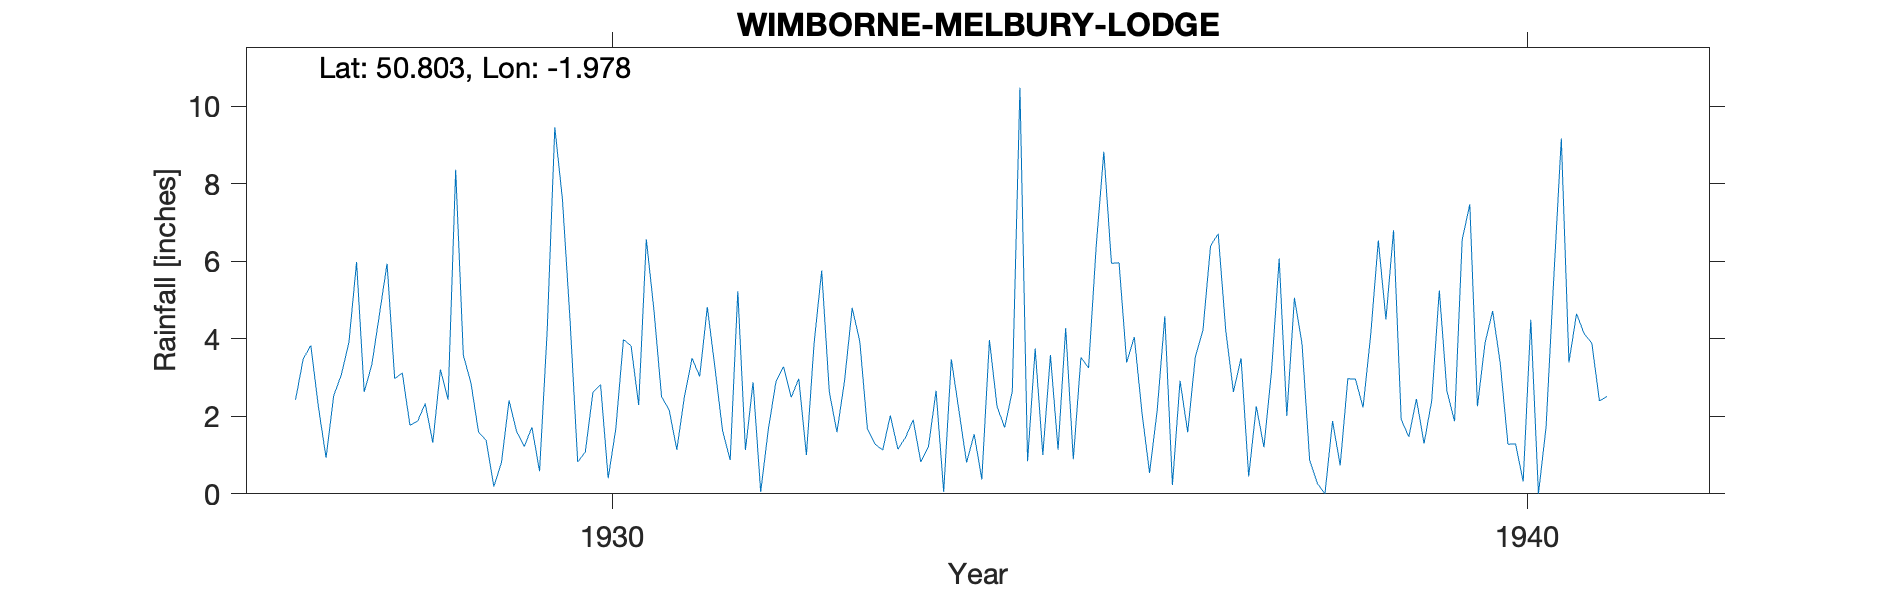

The data file committed next to this chart (first rows):
WIMBORNE-MELBURY-LODGE, , , , , , , , , , , , , , , , , , , , , , , 
Grid ref, SU016004, Long, -1.978, Lat, 50.8, Elevation, 180, ft, , , , , , , , , , , , , , , 
Station no, 1613, , , , , , , , , , , , , , , , , , , , , , 
, 1920, 1921, 1922, 1923, 1924, 1925, 1926, 1927, 1928, 1929, 1930, 1931, 1932, 1933, 1934, 1935, 1936, 1937, 1938, 1939, 1940, 1941, 1942
January, , , , , , , , 2.43, 5.94, 1.59, 4.48, 2.51, 2.88, 2.92, 2.66, 0.84, 5.96, 6.4, 3.86, 6.8, 3.9, 4.65, 
February, , , , , , , , 3.48, 2.97, 1.38, 0.82, 2.16, 0.05, 4.8, 0.05, 3.75, 3.39, 6.71, 0.86, 1.92, 4.72, 4.13, 
March, , , , , , , , 3.83, 3.12, 0.19, 1.08, 1.14, 1.66, 3.93, 3.47, 1, 4.05, 4.2, 0.27, 1.47, 3.35, 3.89, 
April, , , , , , , , 2.24, 1.77, 0.8, 2.62, 2.51, 2.89, 1.67, 2.15, 3.58, 2.1, 2.63, 0, 2.45, 1.28, 2.4, 
May, , , , , , , , 0.93, 1.87, 2.41, 2.82, 3.5, 3.28, 1.28, 0.81, 1.14, 0.54, 3.5, 1.88, 1.3, 1.29, 2.51, 
June, , , , , , , , 2.53, 2.33, 1.6, 0.4, 3.03, 2.49, 1.13, 1.54, 4.28, 2.15, 0.45, 0.73, 2.4, 0.32, , 
July, , , , , , , , 3.07, 1.32, 1.22, 1.68, 4.82, 2.97, 2.02, 0.37, 0.89, 4.58, 2.26, 2.97, 5.25, 4.49, , 
August, , , , , , , , 3.91, 3.21, 1.72, 3.98, 3.26, 1, 1.15, 3.97, 3.52, 0.23, 1.2, 2.96, 2.65, 0, , 
September, , , , , , , , 5.98, 2.43, 0.58, 3.82, 1.63, 3.88, 1.46, 2.25, 3.25, 2.92, 3.18, 2.23, 1.87, 1.72, , 
October, , , , , , , , 2.63, 8.36, 4.21, 2.29, 0.87, 5.76, 1.91, 1.71, 6.38, 1.59, 6.07, 4.1, 6.56, 5.52, , 
November, , , , , , , , 3.33, 3.58, 9.46, 6.57, 5.23, 2.63, 0.82, 2.65, 8.83, 3.53, 2.01, 6.54, 7.47, 9.17, , 
December, , , , , , , , 4.63, 2.86, 7.6, 4.74, 1.13, 1.59, 1.21, 10.48, 5.95, 4.22, 5.06, 4.5, 2.26, 3.39, , 
Total, , , , , , , , 38.99, 39.76, 32.76, 35.3, 31.79, 31.08, 24.3, 32.11, 43.41, 35.26, 43.67, 30.9, 42.4, 39.15, , 
House found on 1887 OS map, , , , , , , , , , , , , , , , , , , , , , , 
Given elevation of 150ft a little low fo…, , , , , , , , , , , , , , , , , , , , , , , 
1941 Station terminated on death of obse…, , , , , , , , , , , , , , , , , , , , , , , 
